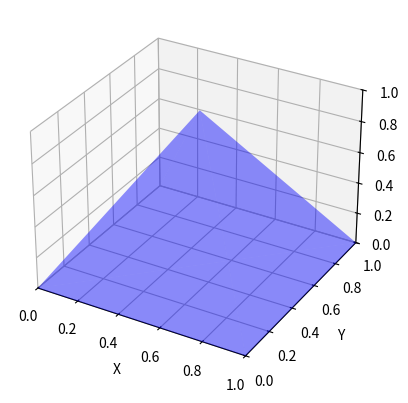

Write the Python code that produced this figure.
import numpy as np
import matplotlib.pyplot as plt
from mpl_toolkits.mplot3d.art3d import Poly3DCollection

fig = plt.figure()
ax = fig.add_subplot(111, projection='3d')

# Координаты вершин пирамиды
vertices = np.array([(0, 0, 0), (1, 0, 0), (1, 1, 0), (0, 1, 0), (0.5, 0.5, 1)])

# Номера вершин для построения каждой грани
faces = np.array([(0, 1, 2), (0, 2, 3), (0, 1, 4), (1, 2, 4), (2, 3, 4), (3, 0, 4)])

# Использование созданных списков вершин и граней для построения пирамиды
ax.add_collection3d(Poly3DCollection([vertices[face] for face in faces], alpha=.25, facecolor='b'))

# установить размеры осей и названия
ax.set_xlim([0,1])
ax.set_ylim([0,1])
ax.set_zlim([0,1])
ax.set_xlabel('X')
ax.set_ylabel('Y')
ax.set_zlabel('Z')

plt.show()